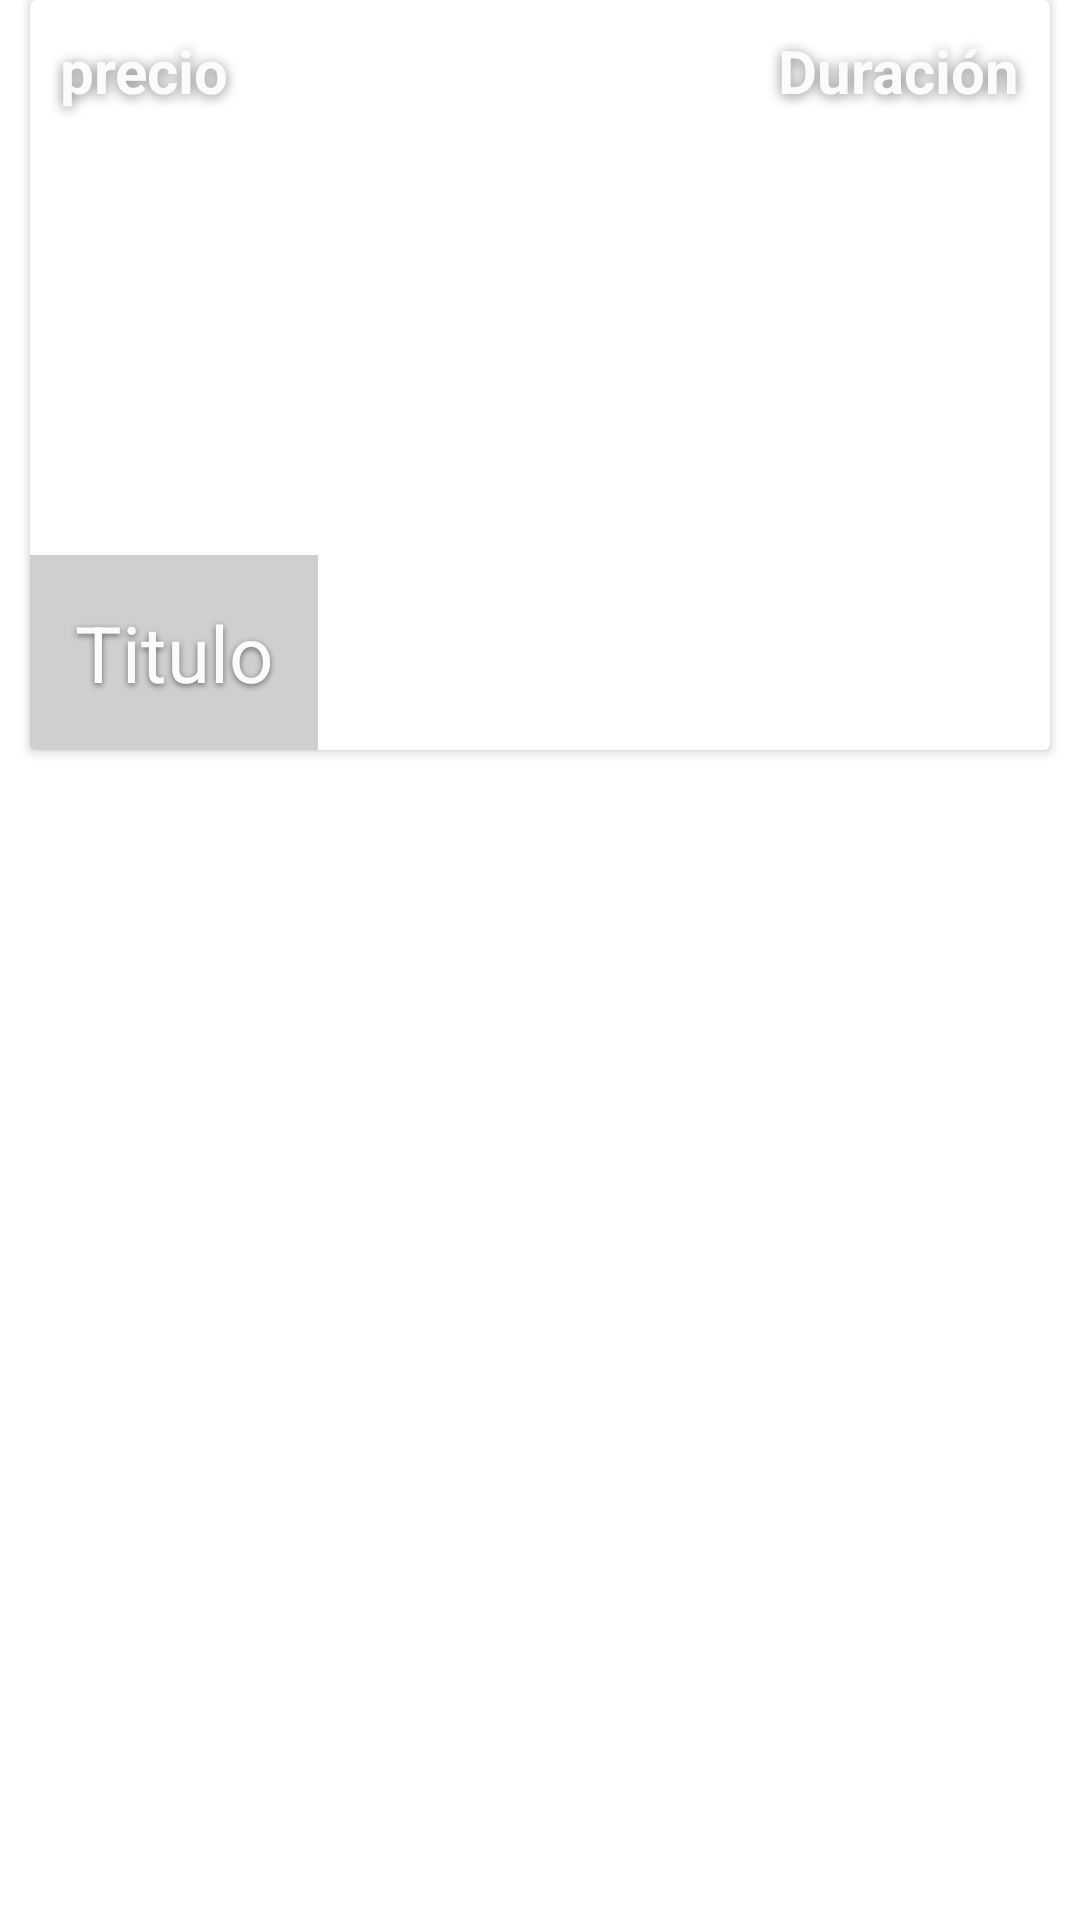

Here is an Android app screen rendered from its layout file. Give the layout XML and the strings, colors and styles it references.
<!-- AndroidManifest.xml: application theme Theme.AppCASTrainingPublica -->
<!-- res/layout/cardview_dashboard.xml -->
<?xml version="1.0" encoding="utf-8"?>
<androidx.constraintlayout.widget.ConstraintLayout xmlns:android="http://schemas.android.com/apk/res/android"
    xmlns:tools="http://schemas.android.com/tools"
    android:layout_width="match_parent"
    android:layout_height="match_parent">


    <androidx.cardview.widget.CardView
        android:id="@+id/EtiCardView"
        android:layout_width="match_parent"
        android:layout_height="wrap_content"
        android:layout_gravity="center"
        android:layout_margin="10dp"
        tools:ignore="MissingConstraints">

    <LinearLayout
        android:id="@+id/contenedorImagen"
        android:layout_width="match_parent"
        android:layout_height="wrap_content"
        android:orientation="vertical">

        <RelativeLayout
            android:id="@+id/cvRel"
            android:layout_width="match_parent"
            android:layout_height="match_parent">

            <ImageView
                android:id="@+id/idImg"
                android:layout_width="match_parent"
                android:layout_height="250dp"
                android:adjustViewBounds="true"
                android:scaleType="centerCrop" />

            <TextView
                android:id="@+id/tvTitulo"
                android:layout_width="wrap_content"
                android:layout_height="wrap_content"
                android:layout_alignBottom="@id/idImg"
                android:layout_marginTop="5dp"
                android:background="#30000000"
                android:padding="15dp"
                android:shadowColor="#7F000000"
                android:shadowDx="0"
                android:shadowDy="2"
                android:shadowRadius="5"
                android:text="Titulo"
                android:textColor="#FBFBFB"
                android:textSize="26dp" />

        </RelativeLayout>

        <TextView
            android:visibility="gone"
            android:id="@+id/tvDescripcion"
            style="@style/TextAppearance.AppCompat.Subhead"
            android:layout_width="wrap_content"
            android:layout_height="wrap_content"
            android:layout_below="@+id/tvTitulo"
            android:padding="5dp"
            android:text="Descripción"
            android:textColor="?android:textColorSecondary"
            android:textSize="16dp" />


    </LinearLayout>
    <TextView
        android:layout_marginEnd="0dp"
        android:id="@+id/tvPrecio"
        android:layout_width="wrap_content"
        android:layout_height="wrap_content"
        android:layout_gravity="start"
        android:layout_margin="5dp"
        android:textColor="#FBFBFB"
        android:shadowColor="#7F000000"
        android:shadowDx="0"
        android:shadowDy="2"
        android:shadowRadius="10"
        android:padding="5dp"
        android:text="precio"
        android:textSize="20dp"
        android:textStyle="bold" />

    <TextView
        android:id="@+id/tvDias"
        android:layout_gravity="end"
        android:layout_width="wrap_content"
        android:layout_height="wrap_content"
        android:layout_alignBottom="@+id/contenedorImagen"
        android:layout_margin="5dp"
        android:textColor="#FBFBFB"
        android:shadowColor="#7F000000"
        android:shadowDx="0"
        android:shadowDy="2"
        android:shadowRadius="10"
        android:padding="5dp"
        android:text="Duración"
        android:textSize="20dp"
        android:textStyle="bold" />

    </androidx.cardview.widget.CardView>

</androidx.constraintlayout.widget.ConstraintLayout>
<!-- resources referenced by this layout -->
<resources>
  <style name="Theme.AppCASTrainingPublica" parent="Theme.MaterialComponents.DayNight.DarkActionBar">
          
          <item name="colorPrimary">@color/purple_500</item>
          <item name="colorPrimaryVariant">@color/purple_700</item>
          <item name="colorOnPrimary">@color/white</item>
          
          <item name="colorSecondary">@color/teal_200</item>
          <item name="colorSecondaryVariant">@color/teal_700</item>
          <item name="colorOnSecondary">@color/black</item>
          
          <item name="android:statusBarColor" tools:targetApi="l">?attr/colorPrimaryVariant</item>
          
      </style>
  <color name="purple_500">#FF6200EE</color>
  <color name="purple_700">#FF3700B3</color>
  <color name="white">#FFFFFFFF</color>
  <color name="teal_200">#FF03DAC5</color>
  <color name="teal_700">#FF018786</color>
  <color name="black">#FF000000</color>
</resources>
